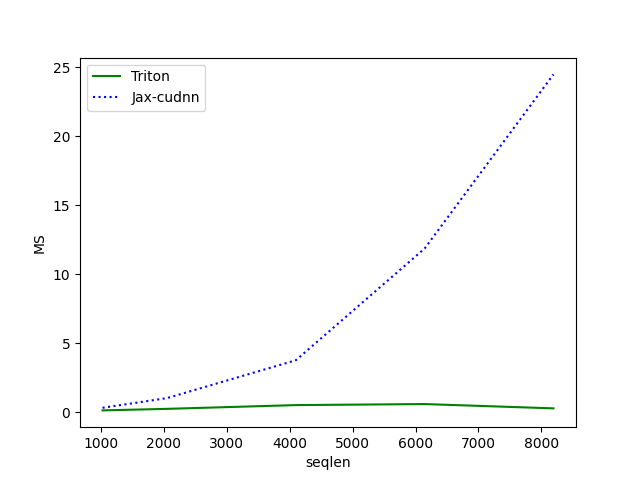

The file beside this chart, header and first rows:
seqlen, Triton, Jax-cudnn
1024, 0.1468, 0.3362
2048, 0.2584, 1.036
4096, 0.5309, 3.776
6144, 0.6059, 11.87
8192, 0.2939, 24.48
